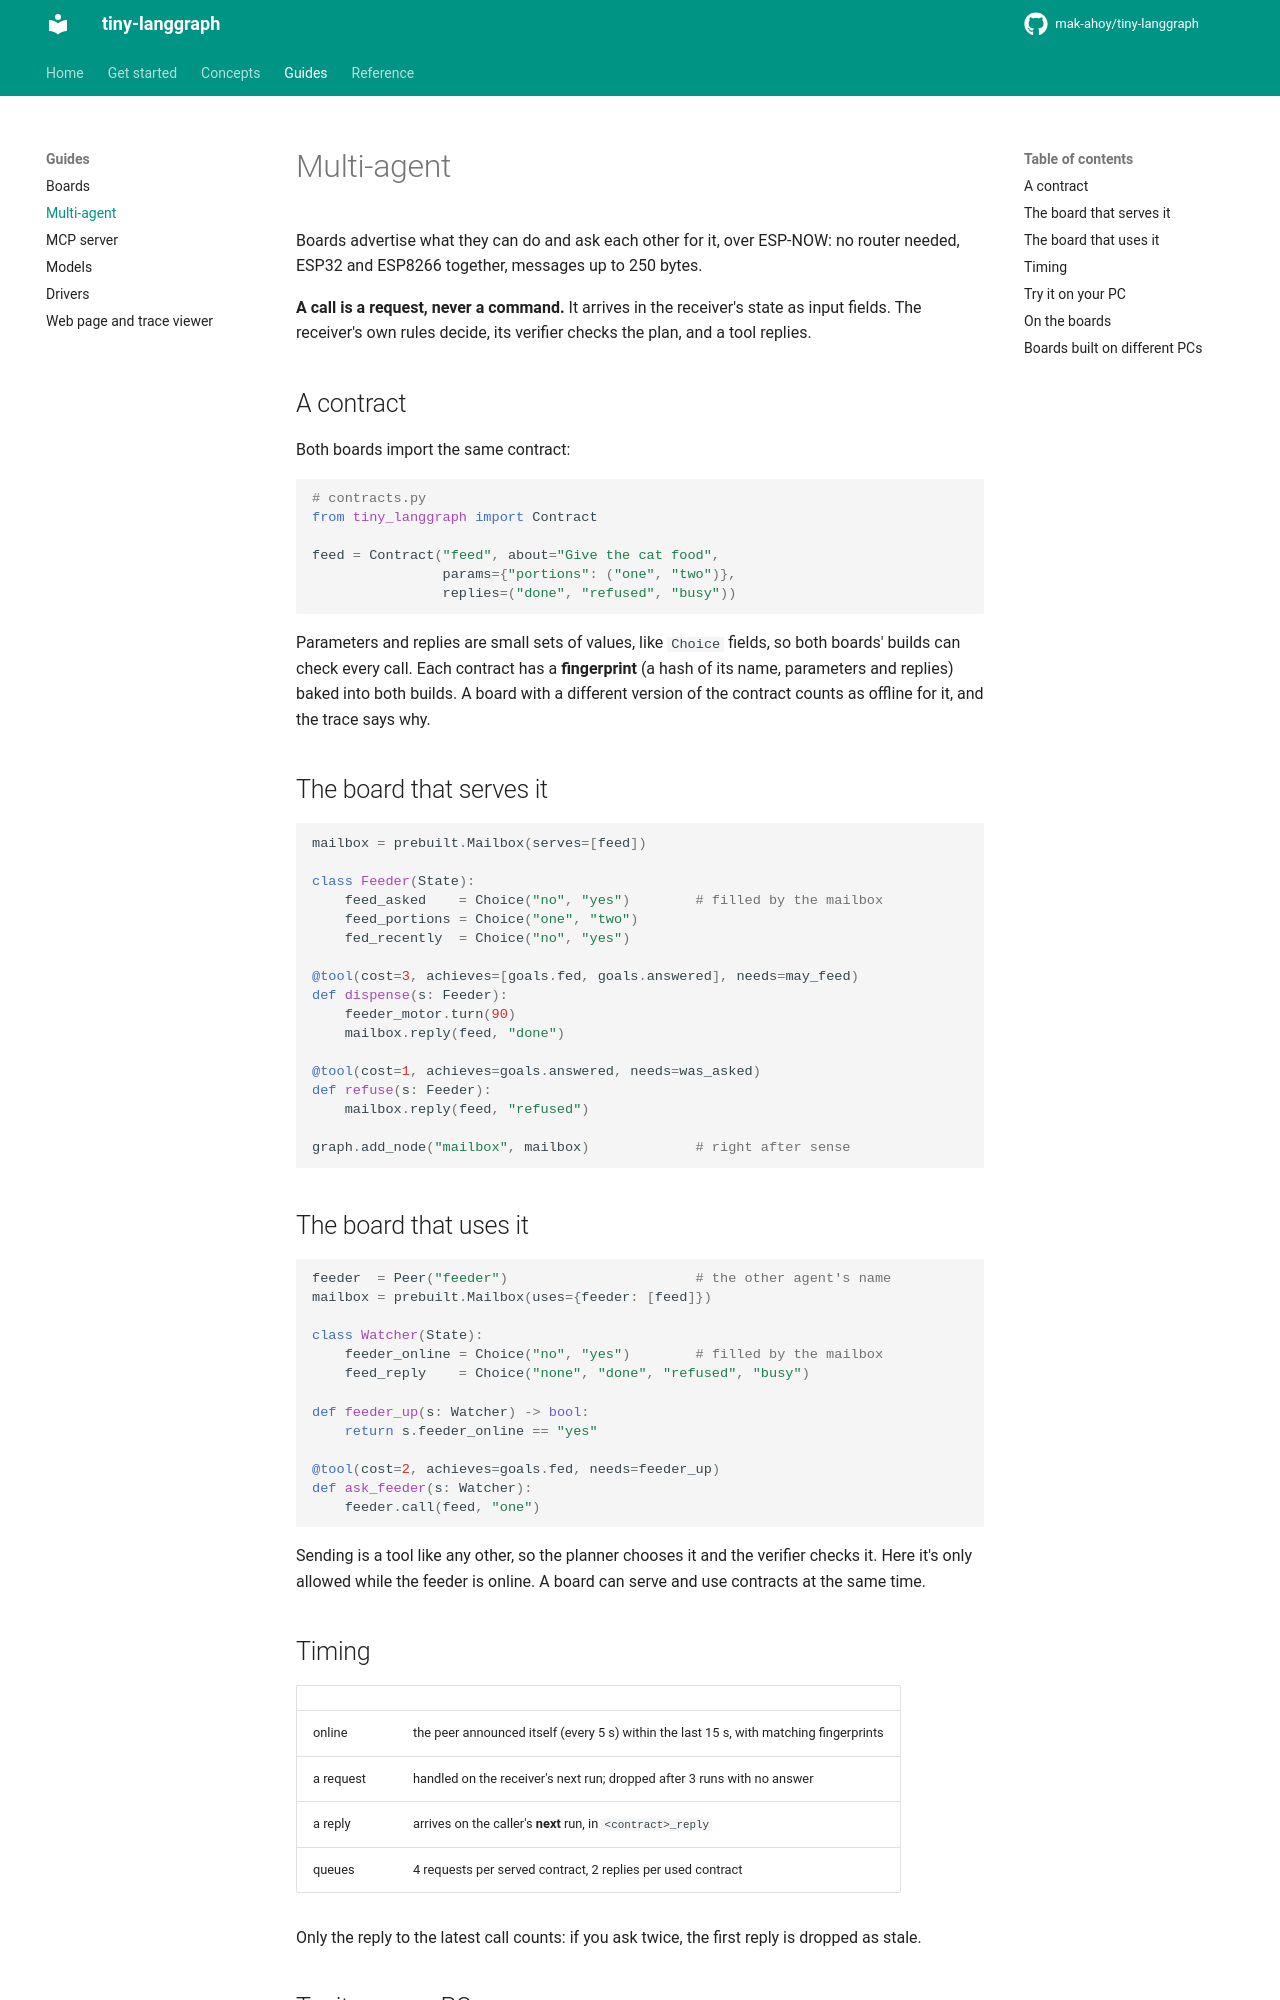

repository: mak-ahoy/tiny-langgraph · page: guides/multi-agent/index.html · generator: mkdocs

# Multi-agent

Boards advertise what they can do and ask each other for it, over ESP-NOW: no router needed,
ESP32 and ESP8266 together, messages up to 250 bytes.

**A call is a request, never a command.** It arrives in the receiver's state as input fields.
The receiver's own rules decide, its verifier checks the plan, and a tool replies.

## A contract

Both boards import the same contract:

```python
# contracts.py
from tiny_langgraph import Contract

feed = Contract("feed", about="Give the cat food",
                params={"portions": ("one", "two")},
                replies=("done", "refused", "busy"))
```

Parameters and replies are small sets of values, like `Choice` fields, so both boards' builds
can check every call. Each contract has a **fingerprint** (a hash of its name, parameters and
replies) baked into both builds. A board with a different version of the contract counts as
offline for it, and the trace says why.

## The board that serves it

```python
mailbox = prebuilt.Mailbox(serves=[feed])

class Feeder(State):
    feed_asked    = Choice("no", "yes")        # filled by the mailbox
    feed_portions = Choice("one", "two")
    fed_recently  = Choice("no", "yes")

@tool(cost=3, achieves=[goals.fed, goals.answered], needs=may_feed)
def dispense(s: Feeder):
    feeder_motor.turn(90)
    mailbox.reply(feed, "done")

@tool(cost=1, achieves=goals.answered, needs=was_asked)
def refuse(s: Feeder):
    mailbox.reply(feed, "refused")

graph.add_node("mailbox", mailbox)             # right after sense
```

## The board that uses it

```python
feeder  = Peer("feeder")                       # the other agent's name
mailbox = prebuilt.Mailbox(uses={feeder: [feed]})

class Watcher(State):
    feeder_online = Choice("no", "yes")        # filled by the mailbox
    feed_reply    = Choice("none", "done", "refused", "busy")

def feeder_up(s: Watcher) -> bool:
    return s.feeder_online == "yes"

@tool(cost=2, achieves=goals.fed, needs=feeder_up)
def ask_feeder(s: Watcher):
    feeder.call(feed, "one")
```

Sending is a tool like any other, so the planner chooses it and the verifier checks it. Here
it's only allowed while the feeder is online. A board can serve and use contracts at the same
time.

## Timing

| | |
|---|---|
| online | the peer announced itself (every 5 s) within the last 15 s, with matching fingerprints |
| a request | handled on the receiver's next run; dropped after 3 runs with no answer |
| a reply | arrives on the caller's **next** run, in `<contract>_reply` |
| queues | 4 requests per served contract, 2 replies per used contract |

Only the reply to the latest call counts: if you ask twice, the first reply is dropped as stale.
